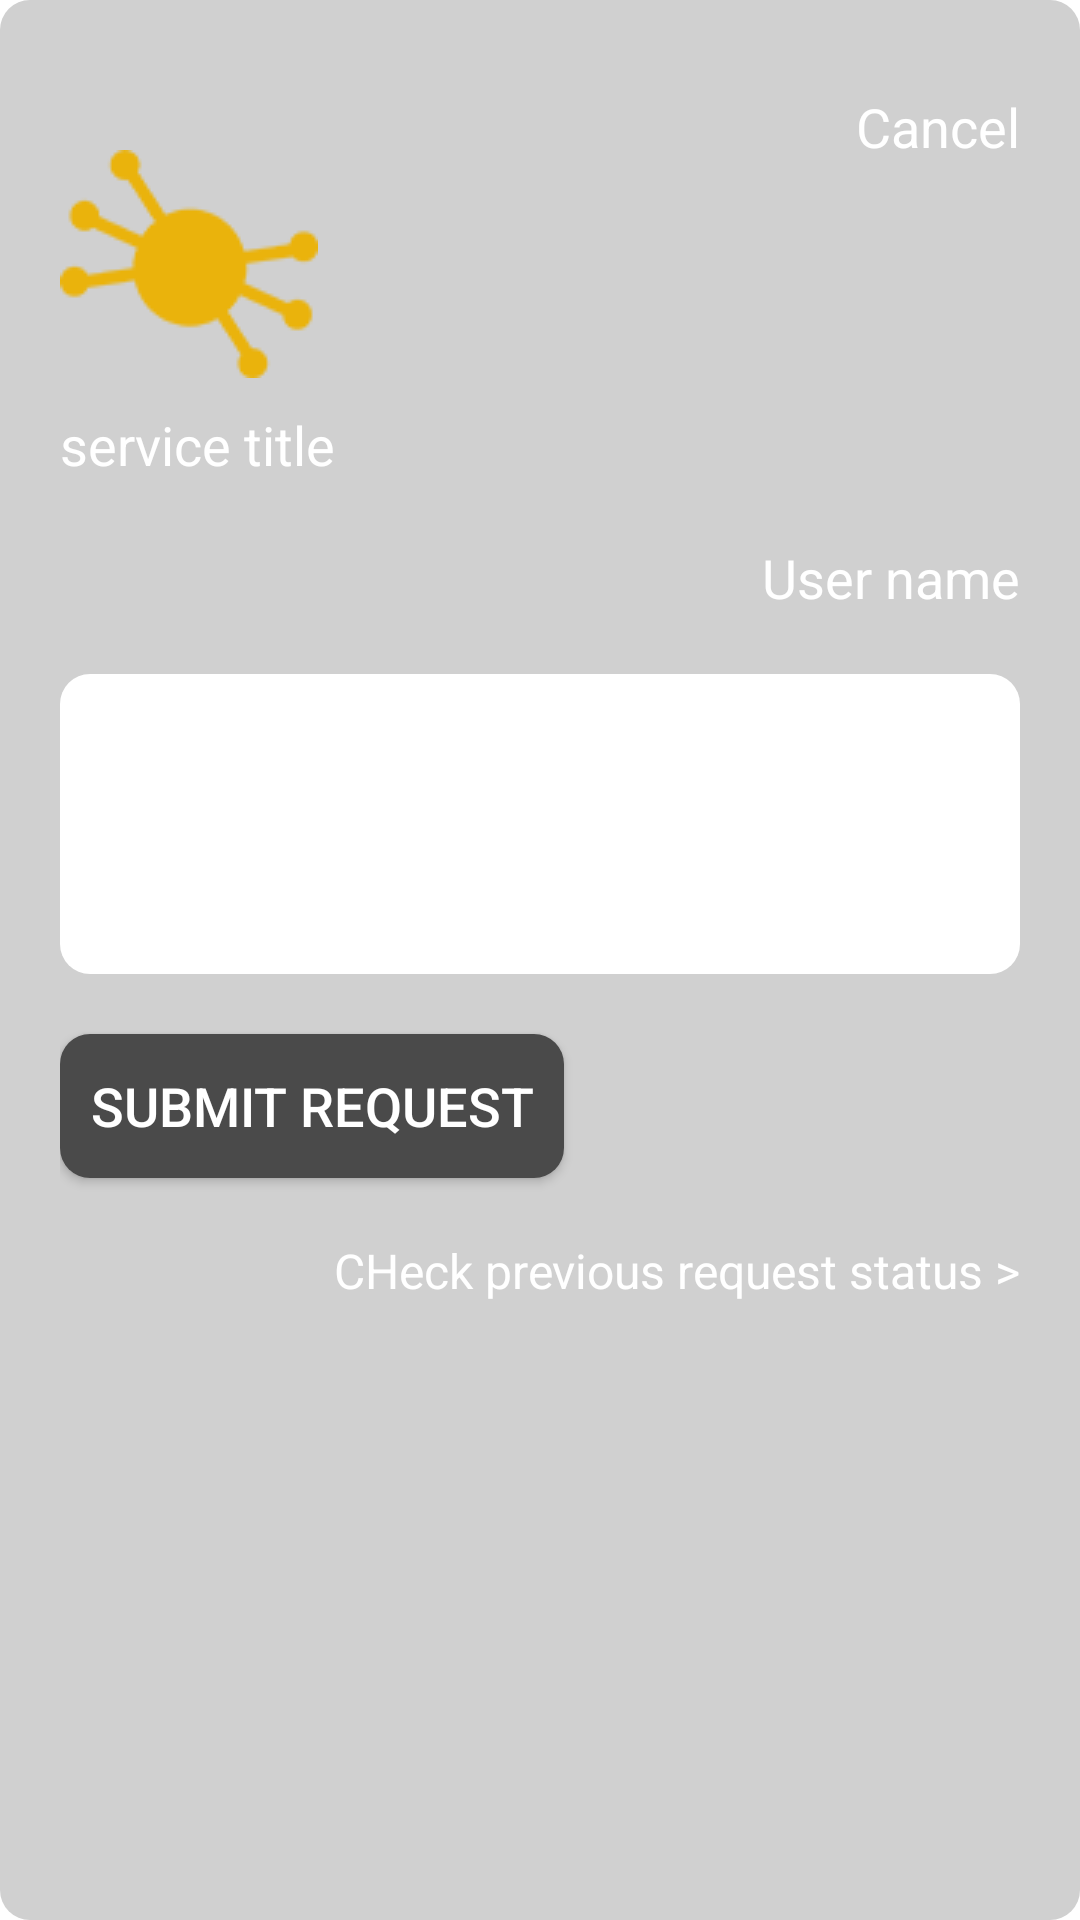

Android layout source for this screen:
<!-- AndroidManifest.xml: fallback theme Theme.MaterialComponents.DayNight.NoActionBar -->
<!-- res/layout/dialog_request_service.xml -->
<?xml version="1.0" encoding="utf-8"?>
<RelativeLayout xmlns:android="http://schemas.android.com/apk/res/android"
    android:layout_width="match_parent"
    android:layout_height="match_parent"
    android:background="@drawable/shape_rect_circular_request_service_corner"
    android:orientation="vertical"
    android:padding="20dp" >

    <LinearLayout
        android:id="@+id/ll_servicetitle"
        android:layout_width="wrap_content"
        android:layout_height="wrap_content"
        android:orientation="vertical">

        <ImageView
            android:id="@+id/iv_service_icon"
            android:layout_width="wrap_content"
            android:layout_height="wrap_content"
            android:layout_marginTop="30dp"
            android:src="@drawable/ic_launcher" />

        <TextView
            android:id="@+id/tv_title"
            android:layout_width="wrap_content"
            android:layout_marginTop="10dp"
            android:layout_height="wrap_content"
            android:text="service title"
            android:textColor="@color/white"
            android:textSize="@dimen/rwa_title_test_size" />
    </LinearLayout>

    <TextView
        android:id="@+id/iv_cancel_icon"
        android:layout_width="wrap_content"
        android:layout_height="wrap_content"
        android:layout_alignParentRight="true"
        android:layout_marginTop="10dp"
        android:text="Cancel"
        android:textColor="@color/white"
        android:textSize="@dimen/rwa_title_test_size" />

    <TextView
        android:id="@+id/tv_username"
        android:layout_width="wrap_content"
        android:layout_height="wrap_content"
        android:layout_alignParentRight="true"
        android:layout_marginTop="20dp"
        android:layout_below="@+id/ll_servicetitle"
        android:text="User name"
        android:textColor="@color/white"
        android:textSize="@dimen/rwa_title_test_size" />

    <EditText
        android:id="@+id/et_message"
        android:layout_width="match_parent"
        android:padding="5dp"
        android:background="@drawable/shape_rect_circular_corner"
        android:layout_height="100dp"
        android:layout_marginTop="20dp"
        android:layout_below="@+id/tv_username" />

    <Button
        android:id="@+id/btn_submit_request"
        android:layout_width="wrap_content"
        android:minWidth="100dp"
        android:layout_height="wrap_content"
        android:layout_marginTop="20dp"
        android:paddingLeft="10dp"
        android:paddingRight="10dp"
        android:layout_below="@+id/et_message"
        android:background="@drawable/shape_rect_circular_header_corner"
        android:text="SUBMIT REQUEST"
        android:textColor="@color/white"
        android:textSize="@dimen/rwa_title_test_size" />

    <TextView
        android:id="@+id/tv_check_previuos_request"
        android:layout_width="wrap_content"
        android:layout_height="wrap_content"
        android:layout_marginTop="20dp"
        android:layout_alignParentRight="true"
        android:layout_below="@+id/btn_submit_request"
        android:text="CHeck previous request status >"
        android:textColor="@color/white"
        android:textSize="@dimen/rwa_description_test_size" />

</RelativeLayout>
<!-- resources referenced by this layout -->
<resources>
  <item name="white" type="color">#ffffff</item>
  <dimen name="rwa_description_test_size">16sp</dimen>
  <dimen name="rwa_title_test_size">18sp</dimen>
  <!-- drawable ic_launcher: png bitmap (drawable-mdpi, 2693 bytes) -->
  <!-- drawable shape_rect_circular_corner (drawable) -->
  <?xml version="1.0" encoding="utf-8"?>
  <shape xmlns:android="http://schemas.android.com/apk/res/android"
      android:shape="rectangle" >
  
      <solid android:color="@color/white" />
  
      
  
      <corners
          android:bottomLeftRadius="10dp"
          android:bottomRightRadius="10dp"
          android:topLeftRadius="10dp"
          android:topRightRadius="10dp" />
  
  
  </shape>
  <!-- drawable shape_rect_circular_header_corner (drawable) -->
  <?xml version="1.0" encoding="utf-8"?>
  <shape xmlns:android="http://schemas.android.com/apk/res/android"
      android:shape="rectangle" >
  
      <solid android:color="@color/header_background_color" />
  
      
  
      <corners
          android:bottomLeftRadius="10dp"
          android:bottomRightRadius="10dp"
          android:topLeftRadius="10dp"
          android:topRightRadius="10dp" />
  
  
  </shape>
  <!-- drawable shape_rect_circular_request_service_corner (drawable) -->
  <?xml version="1.0" encoding="utf-8"?>
  <shape xmlns:android="http://schemas.android.com/apk/res/android"
      android:shape="rectangle" >
  
      <solid android:color="@color/request_service_dialog_bg" />
  
      
  
      <corners
          android:bottomLeftRadius="10dp"
          android:bottomRightRadius="10dp"
          android:topLeftRadius="10dp"
          android:topRightRadius="10dp" />
  
  
  </shape>
  <color name="header_background_color">#4A4A4A</color>
  <color name="request_service_dialog_bg">#D0D0D0</color>
</resources>
